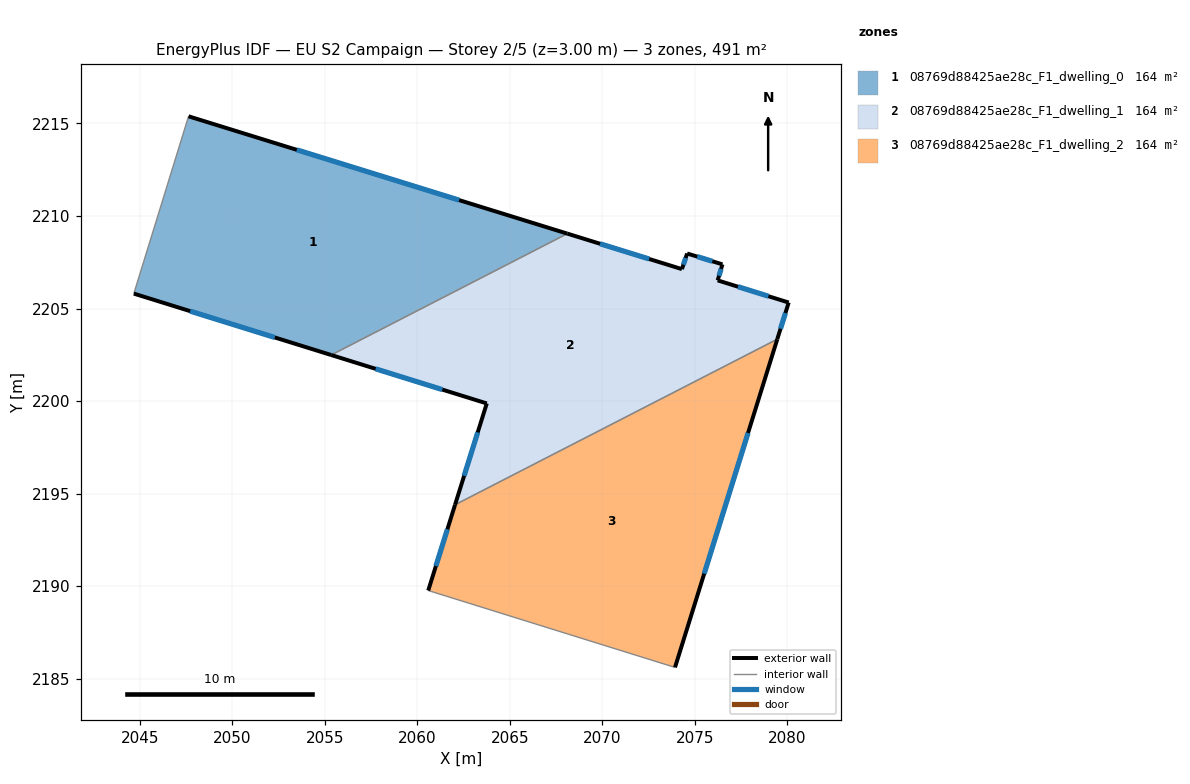
=== STOREY PLAN SPEC (per zone: floor XY polygon, exterior-wall plan segments, windows/doors) ===
zone 1: 08769d88425ae28c_F1_dwelling_0  (163.6 m²)
  floor: (2068.11, 2209.05) (2055.35, 2202.49) (2044.68, 2205.81) (2047.64, 2215.39)
  exterior wall: (2044.68, 2205.81) – (2055.35, 2202.49)  [11.2 m]
    window: (2047.73, 2204.86) – (2052.30, 2203.44)  [6.2 m²]
  exterior wall: (2068.11, 2209.05) – (2047.64, 2215.39)  [21.4 m]
    window: (2062.26, 2210.86) – (2053.49, 2213.58)  [11.8 m²]
  interior walls: 2
zone 2: 08769d88425ae28c_F1_dwelling_1  (163.6 m²)
  floor: (2080.07, 2205.32) (2079.46, 2203.34) (2062.04, 2194.40) (2063.76, 2199.87) (2055.35, 2202.49) (2068.11, 2209.05) (2074.30, 2207.13) (2074.59, 2207.97) (2076.49, 2207.39) (2076.24, 2206.52)
  exterior wall: (2074.59, 2207.97) – (2074.30, 2207.13)  [0.9 m]
    window: (2074.51, 2207.73) – (2074.38, 2207.37)  [0.5 m²]
  exterior wall: (2076.49, 2207.39) – (2074.59, 2207.97)  [2.0 m]
    window: (2075.95, 2207.55) – (2075.13, 2207.81)  [1.1 m²]
  exterior wall: (2076.24, 2206.52) – (2076.49, 2207.39)  [0.9 m]
    window: (2076.31, 2206.77) – (2076.42, 2207.14)  [0.5 m²]
  exterior wall: (2080.07, 2205.32) – (2076.24, 2206.52)  [4.0 m]
    window: (2078.98, 2205.67) – (2077.33, 2206.18)  [2.2 m²]
  exterior wall: (2079.46, 2203.34) – (2080.07, 2205.32)  [2.1 m]
    window: (2079.63, 2203.91) – (2079.90, 2204.76)  [1.1 m²]
  exterior wall: (2063.76, 2199.87) – (2062.04, 2194.40)  [5.7 m]
    window: (2063.27, 2198.31) – (2062.53, 2195.96)  [3.2 m²]
  exterior wall: (2055.35, 2202.49) – (2063.76, 2199.87)  [8.8 m]
    window: (2057.75, 2201.74) – (2061.36, 2200.62)  [4.9 m²]
  exterior wall: (2074.30, 2207.13) – (2068.11, 2209.05)  [6.5 m]
    window: (2072.54, 2207.68) – (2069.88, 2208.50)  [3.6 m²]
  interior walls: 2
zone 3: 08769d88425ae28c_F1_dwelling_2  (163.6 m²)
  floor: (2079.46, 2203.34) (2073.93, 2185.61) (2060.59, 2189.76) (2062.04, 2194.40)
  exterior wall: (2062.04, 2194.40) – (2060.59, 2189.76)  [4.9 m]
    window: (2061.63, 2193.07) – (2061.01, 2191.09)  [2.7 m²]
  exterior wall: (2073.93, 2185.61) – (2079.46, 2203.34)  [18.6 m]
    window: (2075.51, 2190.68) – (2077.88, 2198.28)  [10.2 m²]
  interior walls: 2

=== DERIVED (storey summary) ===
Building: EU S2 Campaign
Storey: 2 of 5  (floor level z = 3.00 m)
Storey gross floor area: 490.8 m²
Zones on this storey: 3
  - 08769d88425ae28c_F1_dwelling_0: floor 163.6 m²; exterior wall 32.6 m (97.8 m²); 2 window(s) 18.0 m²; WWR 18.4%
  - 08769d88425ae28c_F1_dwelling_1: floor 163.6 m²; exterior wall 30.9 m (92.7 m²); 8 window(s) 17.0 m²; WWR 18.4%
  - 08769d88425ae28c_F1_dwelling_2: floor 163.6 m²; exterior wall 23.4 m (70.3 m²); 2 window(s) 12.9 m²; WWR 18.4%
Zone adjacency (shared interzone walls):
  - 08769d88425ae28c_F1_dwelling_0 ↔ 08769d88425ae28c_F1_dwelling_1
  - 08769d88425ae28c_F1_dwelling_1 ↔ 08769d88425ae28c_F1_dwelling_2